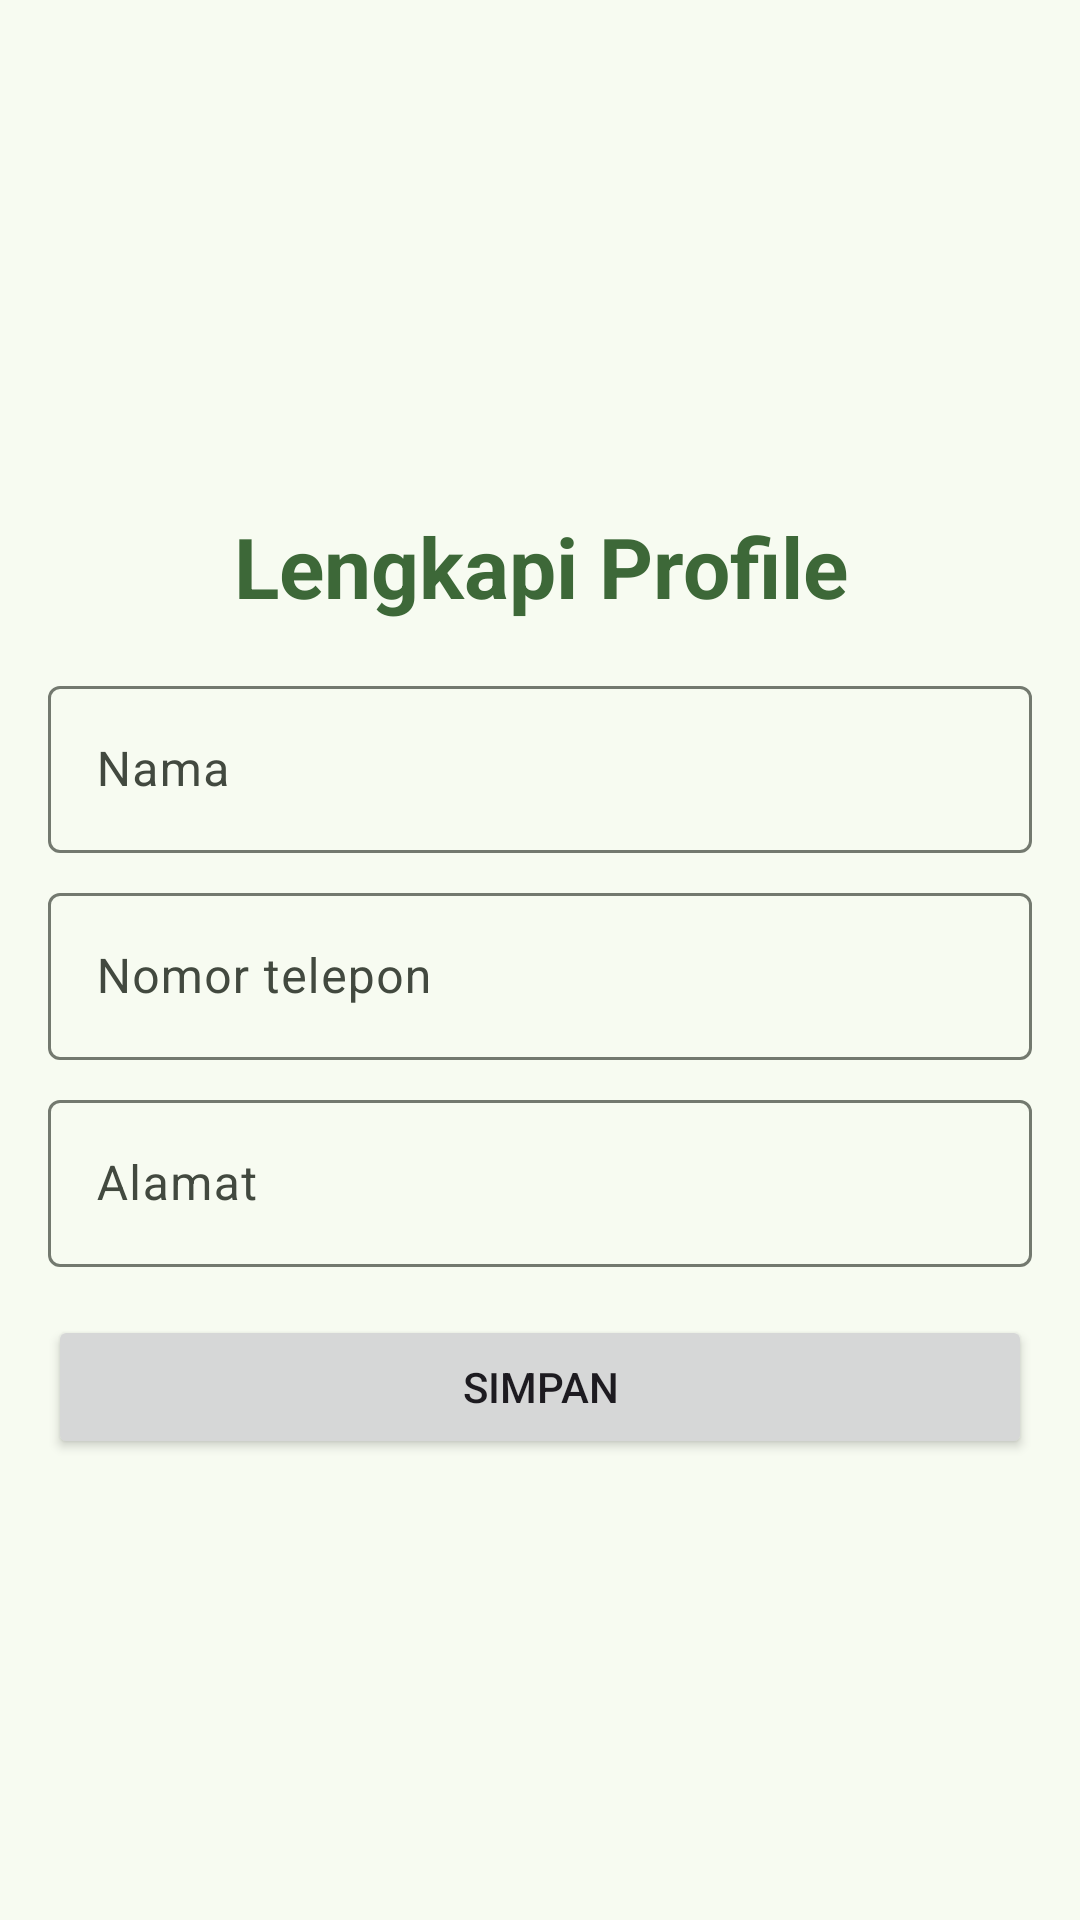

Android layout source for this screen:
<!-- AndroidManifest.xml: application theme Theme.RifdaKitchen -->
<!-- res/layout/activity_edit_profile.xml -->
<?xml version="1.0" encoding="utf-8"?>
<androidx.constraintlayout.widget.ConstraintLayout xmlns:android="http://schemas.android.com/apk/res/android"
    xmlns:app="http://schemas.android.com/apk/res-auto"
    xmlns:tools="http://schemas.android.com/tools"
    android:id="@+id/main"
    android:layout_width="match_parent"
    android:layout_height="match_parent"
    android:layout_gravity="center"
    tools:context=".view.EditProfileActivity">

    <LinearLayout
        android:layout_width="match_parent"
        android:layout_height="wrap_content"
        android:layout_margin="16dp"
        android:layout_marginStart="16dp"
        android:layout_marginEnd="16dp"
        android:layout_marginBottom="506dp"
        android:orientation="vertical"
        app:layout_constraintBottom_toBottomOf="parent"
        app:layout_constraintEnd_toEndOf="parent"
        app:layout_constraintStart_toStartOf="parent"
        app:layout_constraintTop_toTopOf="parent">


        <TextView
            android:id="@+id/textView2"
            android:layout_width="match_parent"
            android:layout_height="wrap_content"
            android:layout_marginVertical="16dp"
            android:text="Lengkapi Profile"
            android:textAlignment="center"
            android:textColor="@color/md_theme_primary"
            android:textSize="28sp"
            android:textStyle="bold"
            app:layout_constraintEnd_toEndOf="parent"
            app:layout_constraintHorizontal_bias="0.0"
            app:layout_constraintStart_toStartOf="parent"
            app:layout_constraintTop_toTopOf="parent" />

        <com.google.android.material.textfield.TextInputLayout
            android:id="@+id/textInputName"
            android:layout_width="match_parent"
            android:layout_height="match_parent"
            android:layout_marginBottom="8dp">

            <com.google.android.material.textfield.TextInputEditText
                android:id="@+id/editTextName"
                android:layout_width="match_parent"
                android:layout_height="wrap_content"
                android:inputType="text"
                android:hint="Nama" />
        </com.google.android.material.textfield.TextInputLayout>

        <com.google.android.material.textfield.TextInputLayout
            android:id="@+id/textInputPhone"
            style="@style/ThemeOverlay.Material3.TextInputEditText.OutlinedBox"
            android:layout_width="match_parent"
            android:layout_height="wrap_content"
            android:layout_marginBottom="8dp"
            app:layout_constraintTop_toBottomOf="@+id/textView2">

            <com.google.android.material.textfield.TextInputEditText
                android:id="@+id/editTextPhone"
                android:layout_width="match_parent"
                android:layout_height="wrap_content"
                android:inputType="phone"
                android:hint="Nomor telepon" />
        </com.google.android.material.textfield.TextInputLayout>

        <com.google.android.material.textfield.TextInputLayout
            android:id="@+id/textInputAddress"
            style="@style/ThemeOverlay.Material3.TextInputEditText.OutlinedBox"
            android:layout_width="match_parent"
            android:layout_height="wrap_content"
            android:layout_marginBottom="16dp"
            app:layout_constraintTop_toBottomOf="@+id/textInputLayout">

            <com.google.android.material.textfield.TextInputEditText
                android:id="@+id/editTextAddress"
                android:layout_width="match_parent"
                android:inputType="text"
                android:layout_height="wrap_content"
                android:hint="Alamat" />
        </com.google.android.material.textfield.TextInputLayout>

        <Button
            android:id="@+id/btnSave"
            android:layout_width="match_parent"
            android:layout_height="wrap_content"
            android:layout_gravity="center"
            android:text="Simpan"
            app:layout_constraintTop_toBottomOf="@+id/textInputLayout2" />

    </LinearLayout>

</androidx.constraintlayout.widget.ConstraintLayout>
<!-- resources referenced by this layout -->
<resources>
  <color name="md_theme_primary">#3D6838</color>
  <style name="Theme.RifdaKitchen" parent="Base.Theme.RifdaKitchen" />
  <color name="md_theme_onPrimary">#FFFFFF</color>
  <color name="md_theme_primaryContainer">#BEF0B3</color>
  <color name="md_theme_onPrimaryContainer">#002202</color>
  <color name="md_theme_secondary">#53634E</color>
  <color name="md_theme_onSecondary">#FFFFFF</color>
  <color name="md_theme_secondaryContainer">#D6E8CE</color>
  <color name="md_theme_onSecondaryContainer">#111F0F</color>
  <color name="md_theme_tertiary">#38656A</color>
  <color name="md_theme_onTertiary">#FFFFFF</color>
  <color name="md_theme_tertiaryContainer">#BCEBF0</color>
  <color name="md_theme_onTertiaryContainer">#002022</color>
  <color name="md_theme_error">#BA1A1A</color>
  <color name="md_theme_onError">#FFFFFF</color>
  <color name="md_theme_errorContainer">#FFDAD6</color>
  <color name="md_theme_onErrorContainer">#410002</color>
  <color name="md_theme_background">#F7FBF1</color>
  <color name="md_theme_onBackground">#191D17</color>
  <color name="md_theme_surface">#F7FBF1</color>
  <color name="md_theme_onSurface">#191D17</color>
  <color name="md_theme_surfaceVariant">#DEE4D8</color>
  <color name="md_theme_onSurfaceVariant">#42493F</color>
  <color name="md_theme_outline">#73796F</color>
  <color name="md_theme_outlineVariant">#C2C8BC</color>
  <color name="md_theme_inverseSurface">#2D322B</color>
  <color name="md_theme_inverseOnSurface">#EFF2E8</color>
  <color name="md_theme_inversePrimary">#A2D398</color>
  <color name="md_theme_primaryFixed">#BEF0B3</color>
  <color name="md_theme_onPrimaryFixed">#002202</color>
  <color name="md_theme_primaryFixedDim">#A2D398</color>
  <color name="md_theme_onPrimaryFixedVariant">#255023</color>
  <color name="md_theme_secondaryFixed">#D6E8CE</color>
  <color name="md_theme_onSecondaryFixed">#111F0F</color>
  <color name="md_theme_secondaryFixedDim">#BACCB3</color>
  <color name="md_theme_onSecondaryFixedVariant">#3C4B38</color>
  <color name="md_theme_tertiaryFixed">#BCEBF0</color>
  <color name="md_theme_onTertiaryFixed">#002022</color>
  <color name="md_theme_tertiaryFixedDim">#A0CFD3</color>
  <color name="md_theme_onTertiaryFixedVariant">#1E4D52</color>
  <color name="md_theme_surfaceDim">#D8DBD2</color>
  <color name="md_theme_surfaceBright">#F7FBF1</color>
  <color name="md_theme_surfaceContainerLowest">#FFFFFF</color>
  <color name="md_theme_surfaceContainerLow">#F2F5EB</color>
  <color name="md_theme_surfaceContainer">#ECEFE6</color>
  <color name="md_theme_surfaceContainerHigh">#E6E9E0</color>
  <color name="md_theme_surfaceContainerHighest">#E0E4DA</color>
</resources>
